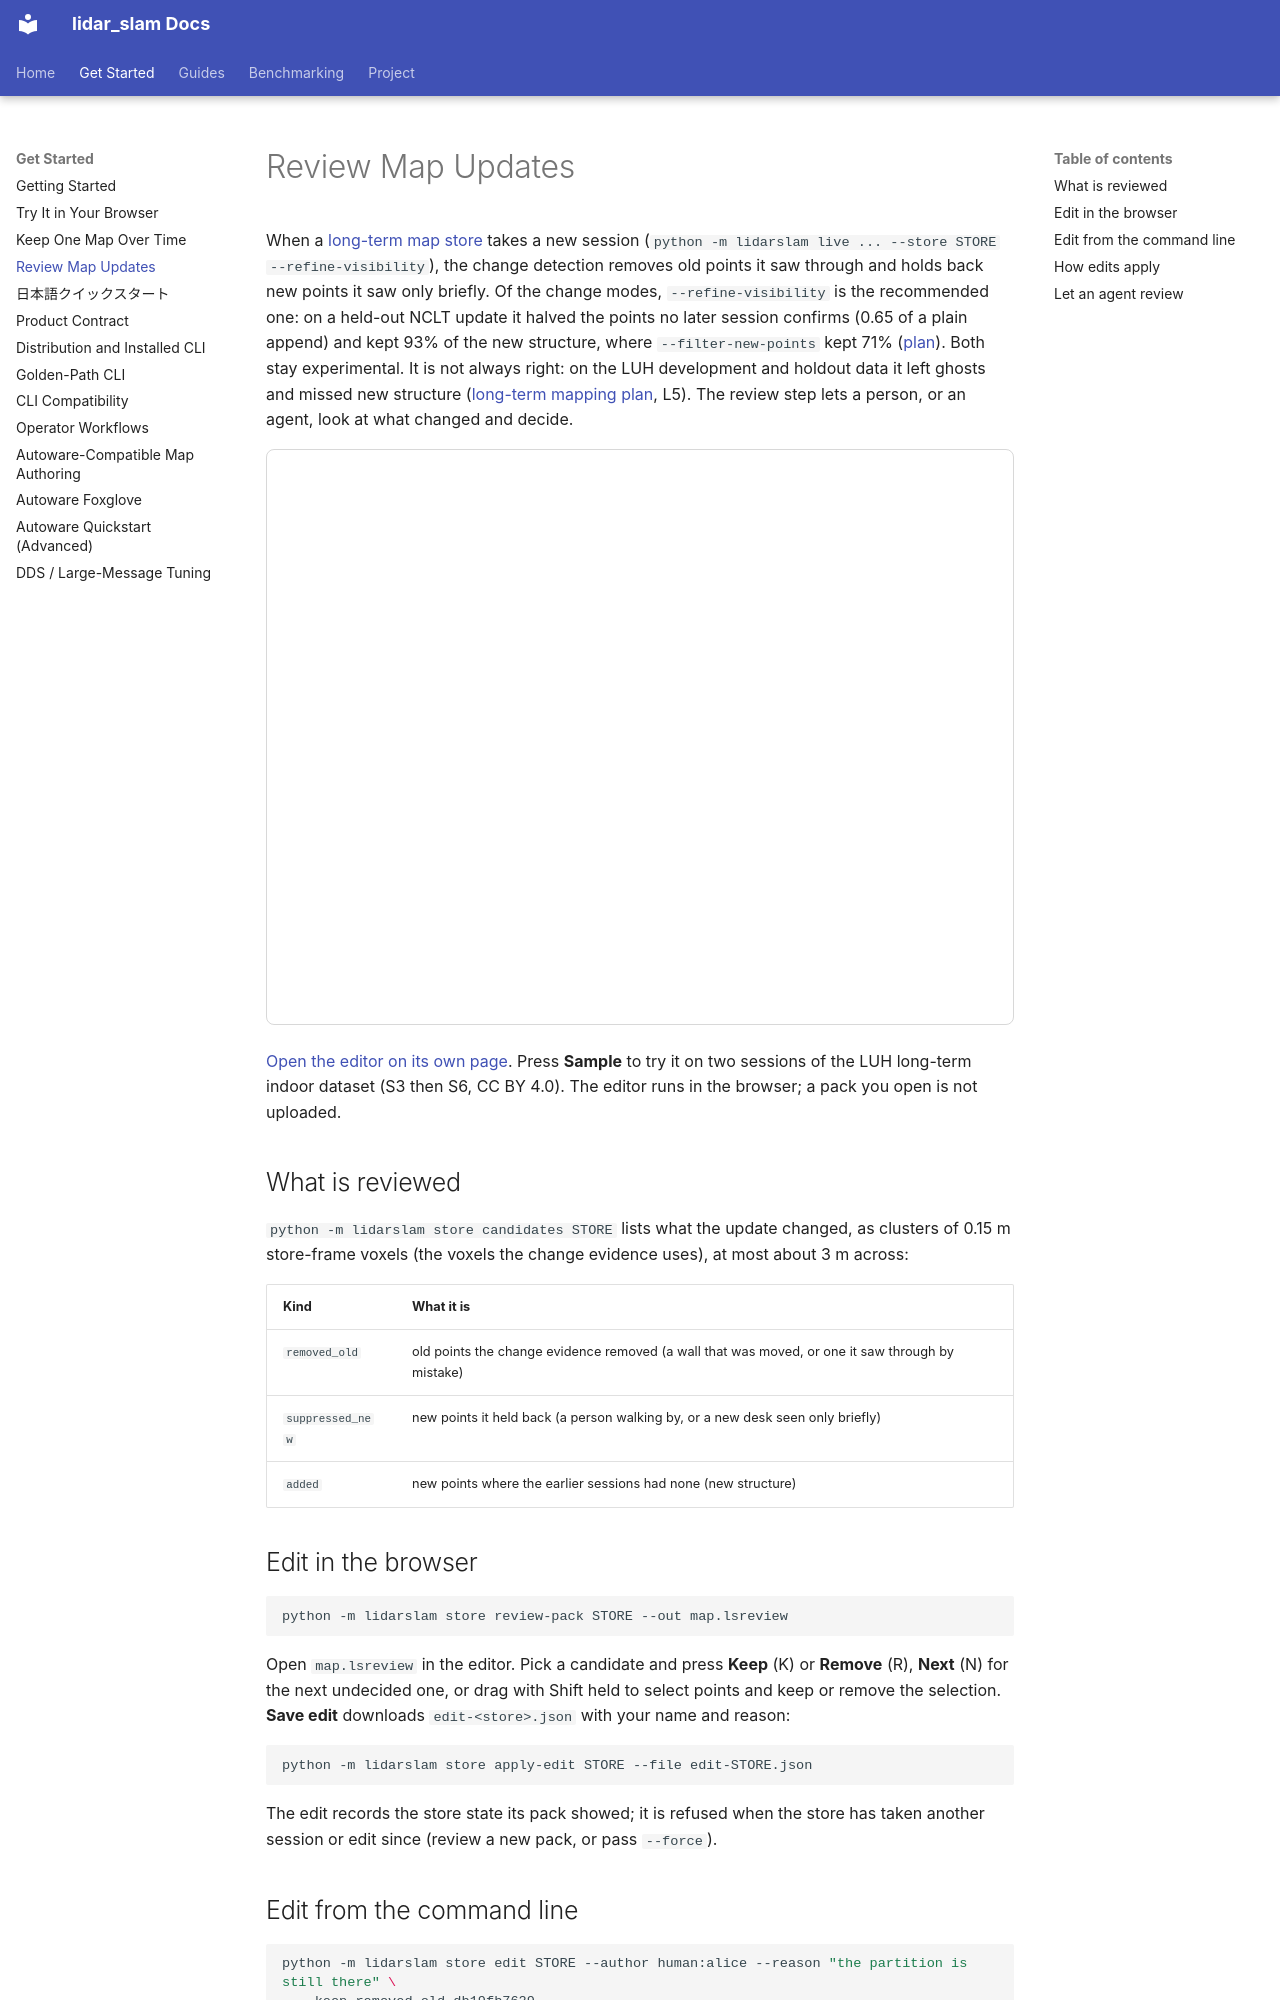

repository: rsasaki0109/lidar_slam · page: map-review.html · generator: mkdocs

# Review Map Updates

When a [long-term map store](long-term-maps.md) takes a new session (`python -m lidarslam live ... --store STORE
--refine-visibility`), the change detection removes old points it saw through and holds back new
points it saw only briefly. Of the change modes, `--refine-visibility` is the recommended one: on
a held-out NCLT update it halved the points no later session confirms (0.65 of a plain append)
and kept 93% of the new structure, where `--filter-new-points` kept 71%
([plan](roadmap/long-term-mapping-2026-11.md#nclt-holdout-results-2026-11-22)). Both stay
experimental. It is not always right: on the LUH development and holdout data it
left ghosts and missed new structure ([long-term mapping plan](roadmap/long-term-mapping-2026-11.md),
L5). The review step lets a person, or an agent, look at what changed and decide.

<iframe src="map-editor/index.html" title="Map review editor"
        style="width: 100%; height: 72vh; border: 1px solid rgba(127,127,127,0.3); border-radius: 8px;"
        loading="lazy"></iframe>

[Open the editor on its own page](map-editor/index.html). Press **Sample** to try it on two
sessions of the LUH long-term indoor dataset (S3 then S6, CC BY 4.0). The editor runs in the
browser; a pack you open is not uploaded.

## What is reviewed

`python -m lidarslam store candidates STORE` lists what the update changed, as clusters of
0.15 m store-frame voxels (the voxels the change evidence uses), at most about 3 m across:

| Kind | What it is |
| --- | --- |
| `removed_old` | old points the change evidence removed (a wall that was moved, or one it saw through by mistake) |
| `suppressed_new` | new points it held back (a person walking by, or a new desk seen only briefly) |
| `added` | new points where the earlier sessions had none (new structure) |

## Edit in the browser

```bash
python -m lidarslam store review-pack STORE --out map.lsreview
```

Open `map.lsreview` in the editor. Pick a candidate and press **Keep** (K) or **Remove** (R),
**Next** (N) for the next undecided one, or drag with Shift held to select points and keep or
remove the selection. **Save edit** downloads `edit-<store>.json` with your name and reason:

```bash
python -m lidarslam store apply-edit STORE --file edit-STORE.json
```

The edit records the store state its pack showed; it is refused when the store has taken another
session or edit since (review a new pack, or pass `--force`).

## Edit from the command line

```bash
python -m lidarslam store edit STORE --author human:alice --reason "the partition is still there" \
  --keep removed_old-db19fb7629
python -m lidarslam store edit STORE --author human:alice --reason "a person" \
  --remove-box 4.0 2.0 -0.5 5.0 3.0 2.0
```

`--keep` / `--remove` take candidate ids; `--keep-box` / `--remove-box` take a store-frame box
(min x y z, max x y z, metres). An author is `human:<name>` or `agent:<name>`.
